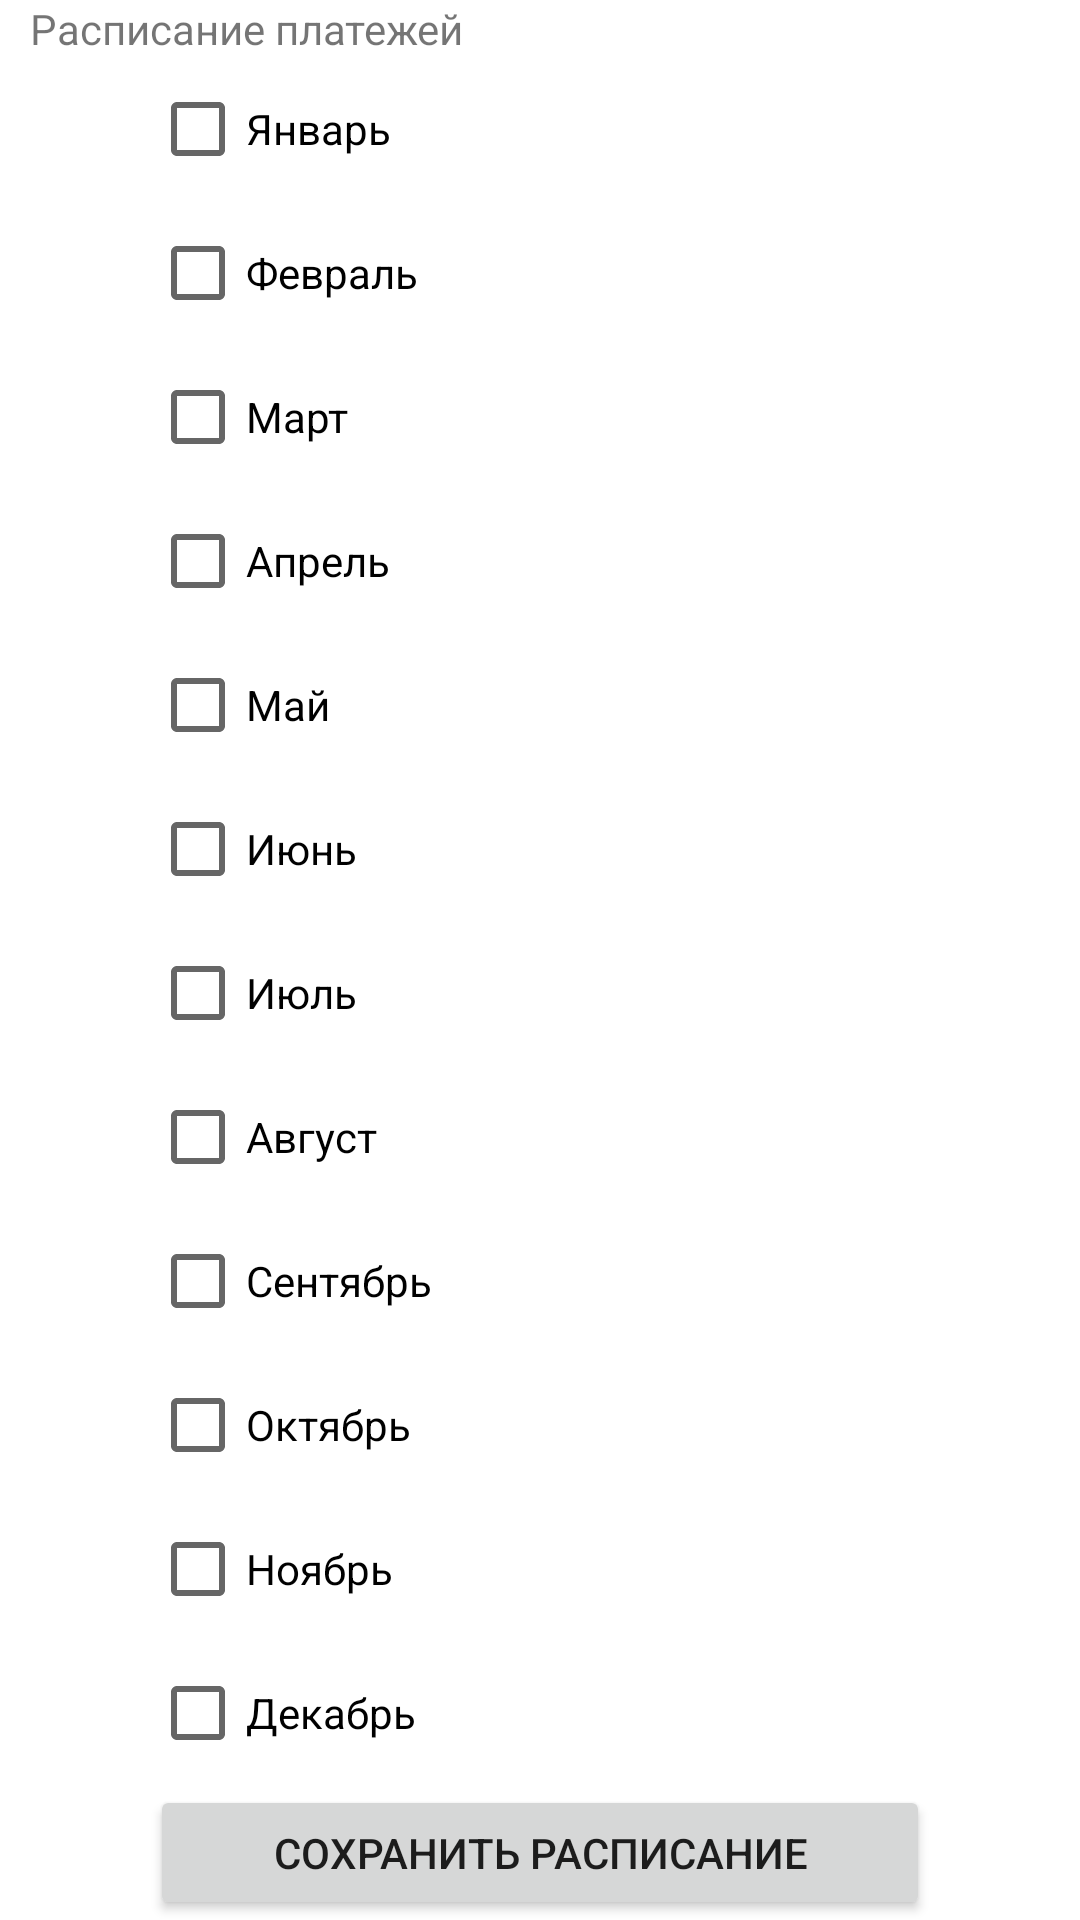

Layout XML and referenced resources for this Android screen:
<!-- AndroidManifest.xml: application theme Theme.PayRemind -->
<!-- res/layout/fragment_schedule.xml -->
<?xml version="1.0" encoding="utf-8"?>
<androidx.constraintlayout.widget.ConstraintLayout
    xmlns:android="http://schemas.android.com/apk/res/android"
    android:layout_width="match_parent"
    android:layout_height="wrap_content">

    <LinearLayout
        android:layout_width="match_parent"
        android:layout_height="match_parent"
        android:orientation="vertical">

    <TextView
        android:id="@+id/textViewSchedule"
        android:layout_marginLeft="10dp"
        android:layout_marginRight="10dp"
        android:layout_width="wrap_content"
        android:layout_height="wrap_content"
        android:text="@string/schedule"
    />

    <CheckBox
        android:id="@+id/checkBoxJAN"
        android:layout_marginLeft="50dp"
        android:layout_marginRight="50dp"
        android:layout_width="wrap_content"
        android:layout_height="wrap_content"
        android:text="@string/JANUARY"
         />

    <CheckBox
        android:id="@+id/checkBoxFEB"
        android:layout_marginLeft="50dp"
        android:layout_marginRight="50dp"
        android:layout_width="wrap_content"
        android:layout_height="wrap_content"
        android:text="@string/FEBRUARY"
         />

    <CheckBox
        android:id="@+id/checkBoxMAR"
        android:layout_marginLeft="50dp"
        android:layout_marginRight="50dp"
        android:layout_width="wrap_content"
        android:layout_height="wrap_content"
        android:text="@string/MARCH"
         />

    <CheckBox
        android:id="@+id/checkBoxAPR"
        android:layout_marginLeft="50dp"
        android:layout_marginRight="50dp"
        android:layout_width="wrap_content"
        android:layout_height="wrap_content"
        android:text="@string/APRIL"
         />

    <CheckBox
        android:id="@+id/checkBoxMAY"
        android:layout_marginLeft="50dp"
        android:layout_marginRight="50dp"
        android:layout_width="wrap_content"
        android:layout_height="wrap_content"
        android:text="@string/MAY"
        />

    <CheckBox
        android:id="@+id/checkBoxJUN"
        android:layout_marginLeft="50dp"
        android:layout_marginRight="50dp"
        android:layout_width="wrap_content"
        android:layout_height="wrap_content"
        android:text="@string/JUNE"
       />

    <CheckBox
        android:id="@+id/checkBoxJUL"
        android:layout_marginLeft="50dp"
        android:layout_marginRight="50dp"
        android:layout_width="wrap_content"
        android:layout_height="wrap_content"
        android:text="@string/JULY"
        />

    <CheckBox
        android:id="@+id/checkBoxAUG"
        android:layout_marginLeft="50dp"
        android:layout_marginRight="50dp"
        android:layout_width="wrap_content"
        android:layout_height="wrap_content"
        android:text="@string/AUGUST"
        />

    <CheckBox
        android:id="@+id/checkBoxSEP"
        android:layout_marginLeft="50dp"
        android:layout_marginRight="50dp"
        android:layout_width="wrap_content"
        android:layout_height="wrap_content"
        android:text="@string/SEPTEMBER"
       />

    <CheckBox
        android:id="@+id/checkBoxOCT"
        android:layout_marginLeft="50dp"
        android:layout_marginRight="50dp"
        android:layout_width="wrap_content"
        android:layout_height="wrap_content"
        android:text="@string/OCTOBER"
       />

    <CheckBox
        android:id="@+id/checkBoxNOV"
        android:layout_marginLeft="50dp"
        android:layout_marginRight="50dp"
        android:layout_width="wrap_content"
        android:layout_height="wrap_content"
        android:text="@string/NOVEMBER"
       />

    <CheckBox
        android:id="@+id/checkBoxDEC"
        android:layout_marginLeft="50dp"
        android:layout_marginRight="50dp"
        android:layout_width="wrap_content"
        android:layout_height="wrap_content"
        android:text="@string/DECEMBER"
         />

    <Button
        android:id="@+id/buttonSave"
        android:layout_marginLeft="50dp"
        android:layout_marginRight="50dp"
        android:layout_width="fill_parent"
        android:layout_height="wrap_content"
        android:text="@string/schedule_save"
         />
    </LinearLayout>

</androidx.constraintlayout.widget.ConstraintLayout>
<!-- resources referenced by this layout -->
<resources>
  <string name="APRIL">Апрель</string>
  <string name="AUGUST">Август</string>
  <string name="DECEMBER">Декабрь</string>
  <string name="FEBRUARY">Февраль</string>
  <string name="JANUARY">Январь</string>
  <string name="JULY">Июль</string>
  <string name="JUNE">Июнь</string>
  <string name="MARCH">Март</string>
  <string name="MAY">Май</string>
  <string name="NOVEMBER">Ноябрь</string>
  <string name="OCTOBER">Октябрь</string>
  <string name="SEPTEMBER">Сентябрь</string>
  <string name="schedule">Расписание платежей</string>
  <string name="schedule_save">Сохранить Расписание</string>
  <style name="Theme.PayRemind" parent="Theme.MaterialComponents.DayNight.DarkActionBar">
          
          <item name="colorPrimary">@color/purple_500</item>
          <item name="colorPrimaryVariant">@color/purple_700</item>
          <item name="colorOnPrimary">@color/white</item>
          
          <item name="colorSecondary">@color/teal_200</item>
          <item name="colorSecondaryVariant">@color/teal_700</item>
          <item name="colorOnSecondary">@color/black</item>
          
          <item name="android:statusBarColor" tools:targetApi="l">?attr/colorPrimaryVariant</item>
          
      </style>
  <!-- not gathered from this repository: default colours our renderer supplied (Android Studio template values) -->
  <color name="purple_500">#FF6200EE</color>
  <color name="purple_700">#FF3700B3</color>
  <color name="teal_200">#FF03DAC5</color>
  <color name="teal_700">#FF018786</color>
  <color name="black">#FF000000</color>
  <color name="white">#FFFFFFFF</color>
</resources>
